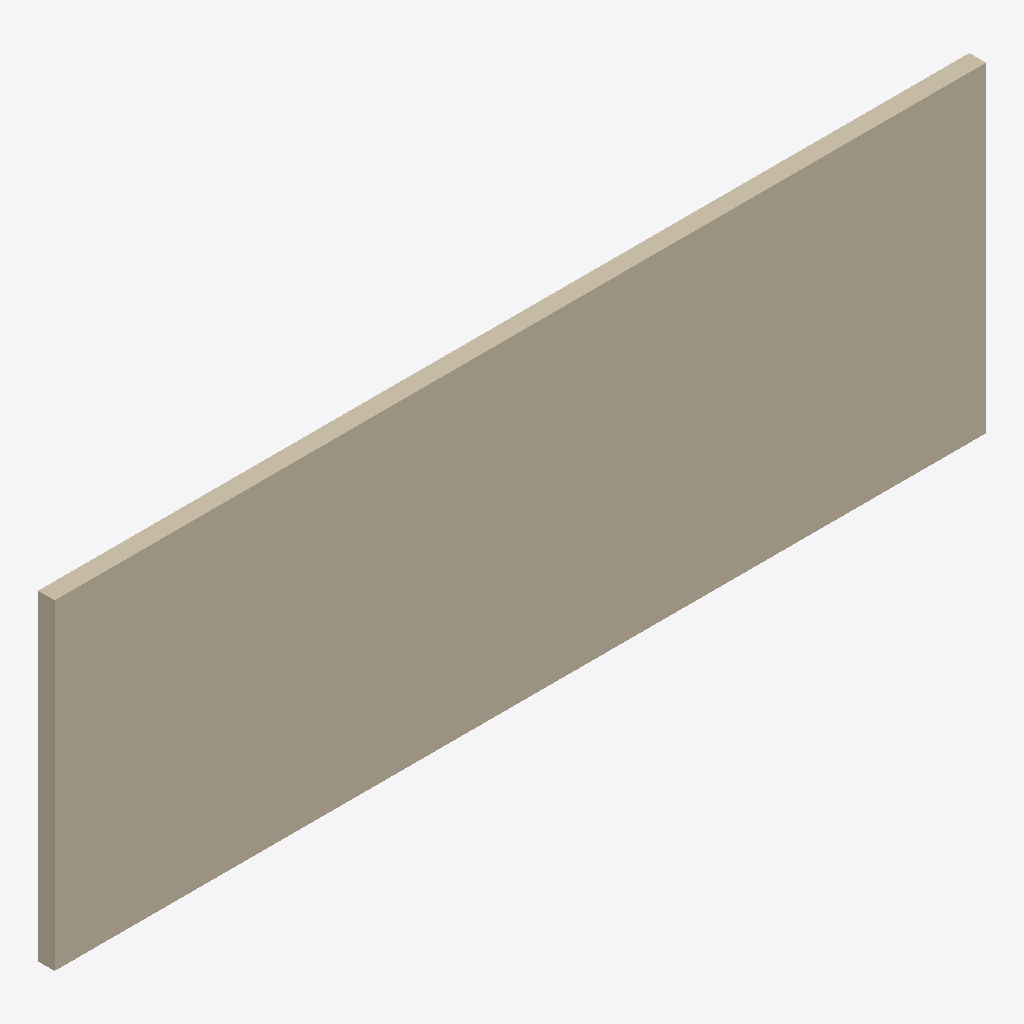
Isometric view of an IFC building model (IFC-SPF (STEP), schema IFC4, length unit metre), seen from the south-west, elements coloured by IFC class: 1 wall (beige).
Extent 6.7 m × 0.1 m × 2.3 m (x, y, z). Storeys (1): storey-1 at 0.00 m. Elements (1): 1 IfcWall.

HEADER;
FILE_DESCRIPTION(('ViewDefinition[DesignTransferView]'),'2;1');
FILE_NAME('/dev/null','2026-11-14T19:14:49+08:00',(''),(''),'IfcOpenShell 0.8.4','IfcOpenShell 0.8.4','Nobody');
FILE_SCHEMA(('IFC4'));
ENDSEC;
DATA;
#1=IFCPROJECT('2gInitpxTTfxvpqylpfNvj',$,'photo-room-e54cfba4d7744019a16a98fc8a828fe1',$,$,$,$,(#10,#15),#5);
#17=IFCSITE('1uQ$FgCVfVJeAJeQ0b0lR_',$,'Site (location unspecified)',$,$,$,$,$,$,$,$,$,$,$);
#18=IFCBUILDING('02zzahMA1UoeW8NiiQ0vEX',$,'Building (unverified)',$,$,$,$,$,$,$,$,$);
#21=IFCBUILDINGSTOREY('2KAg8tTm1G9BYtX_voQ98j',$,'storey-1',$,$,$,$,$,$,0.0);
#23=IFCWALL('1Fi70qJq5M2RjfHHG80Ja4',$,'wall-eed8b11b857e9f01',$,$,#53,#39,$,$);
ENDSEC;
